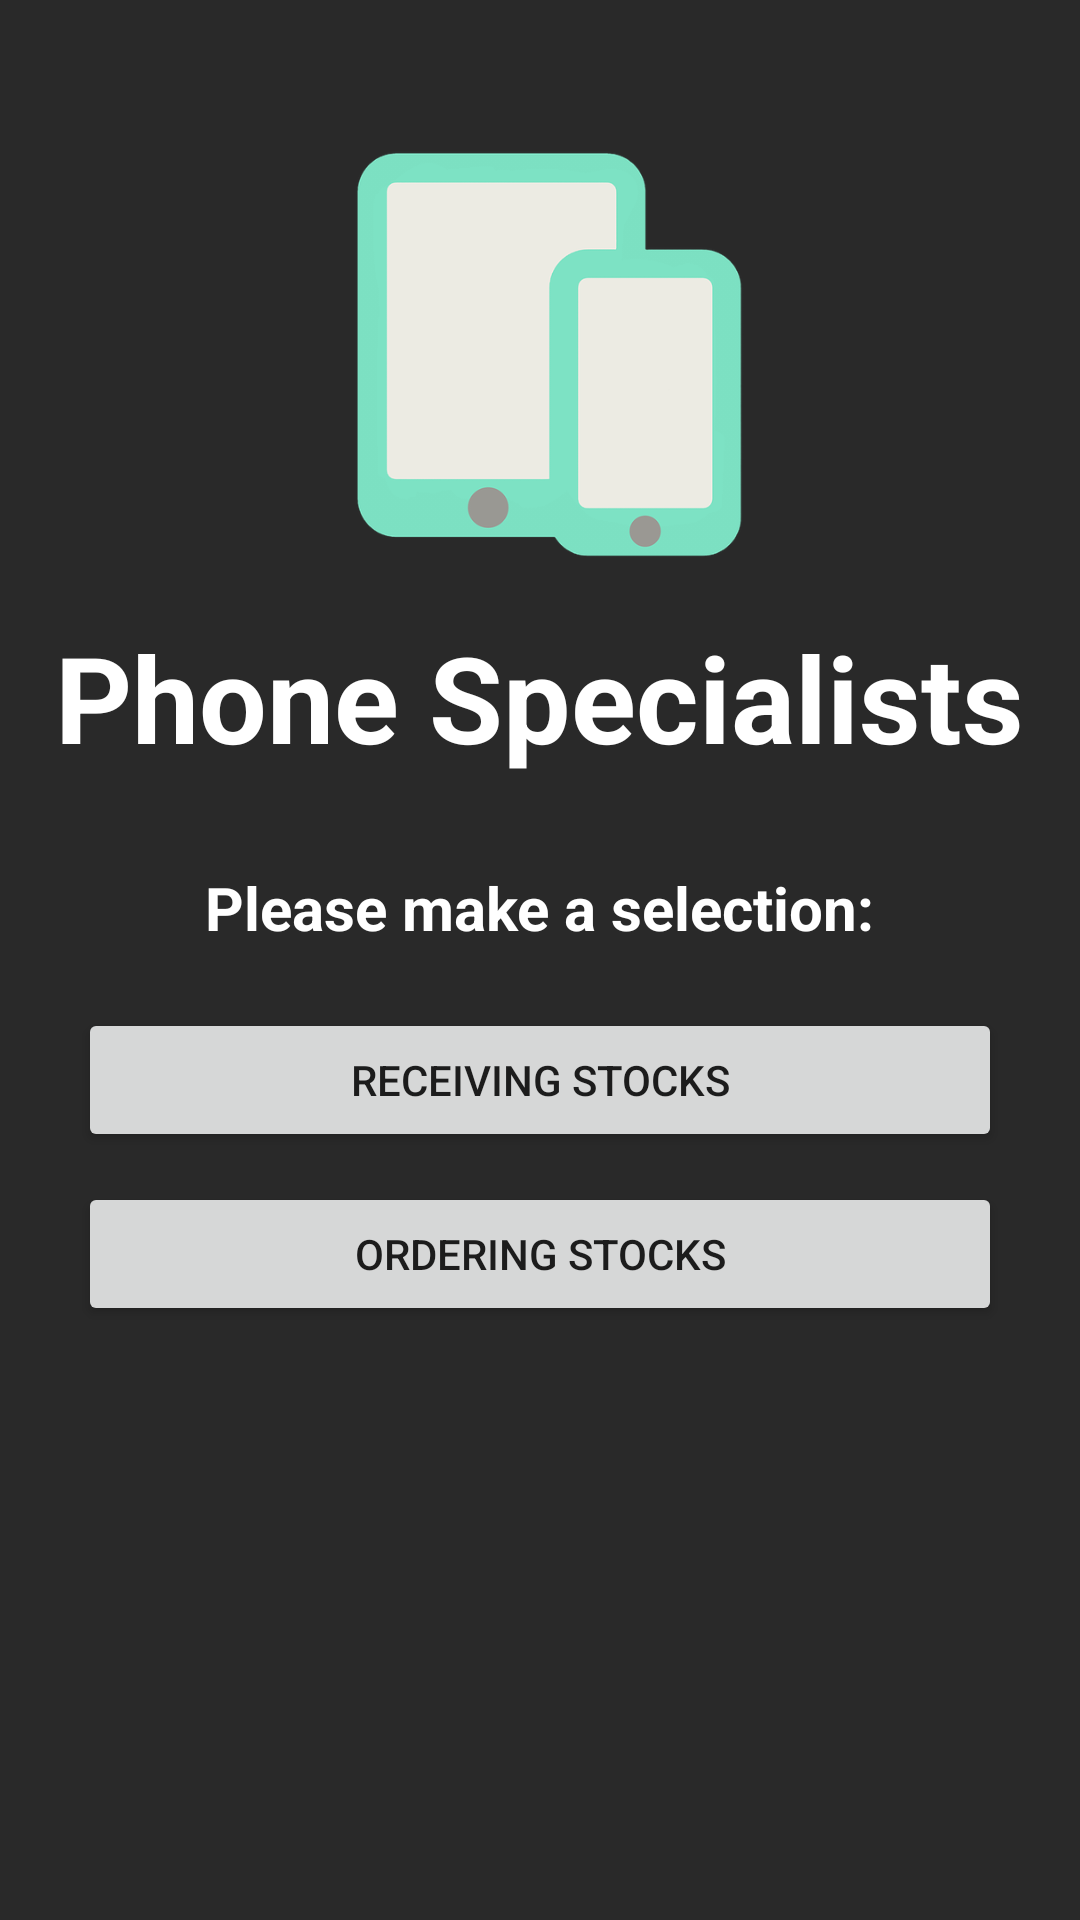

Reconstruct the res/layout file that produces this screen, plus the resources it refers to.
<!-- AndroidManifest.xml: application theme Theme.ProductManagementApplication -->
<!-- res/layout/activity_main.xml -->
<?xml version="1.0" encoding="utf-8"?>
<LinearLayout xmlns:android="http://schemas.android.com/apk/res/android"
    xmlns:app="http://schemas.android.com/apk/res-auto"
    xmlns:tools="http://schemas.android.com/tools"
    android:layout_width="match_parent"
    android:layout_height="match_parent"
    android:background="#292929"
    android:orientation="vertical"
    android:padding="16dp"
    tools:context=".TopLevelActivity">


    <LinearLayout
        android:layout_width="match_parent"
        android:layout_height="0dp"
        android:layout_gravity="center_horizontal"
        android:layout_weight="2"
        android:orientation="vertical">

        <ImageView
            android:id="@+id/imageView"
            android:layout_width="wrap_content"
            android:layout_height="0dp"
            android:layout_gravity="center"
            android:layout_weight="1"
            android:scaleType="centerInside"
            android:src="@drawable/phonetablet" />

        <TextView
            android:layout_width="wrap_content"
            android:layout_height="wrap_content"
            android:layout_gravity="center_horizontal"
            android:outlineAmbientShadowColor="@color/black"
            android:text="Phone Specialists"
            android:textAppearance="@style/TextAppearance.AppCompat.Large"
            android:textColor="@color/white"
            android:textSize="40sp"
            android:textStyle="bold" />

    </LinearLayout>

    <ScrollView
        android:layout_width="match_parent"
        android:layout_height="0dp"
        android:layout_weight="3">

        <LinearLayout
            android:layout_width="match_parent"
            android:layout_height="wrap_content"
            android:orientation="vertical"
            android:padding="10dp">

            <TextView
                android:layout_width="wrap_content"
                android:layout_height="wrap_content"
                android:layout_gravity="center_horizontal"
                android:layout_marginTop="20dp"
                android:text="@string/activitySelectorText"
                android:textColor="#FFFFFF"
                android:textSize="20sp"
                android:textStyle="bold" />

            <Button
                android:id="@+id/receivingStock_btn"
                android:layout_width="match_parent"
                android:layout_height="wrap_content"
                android:layout_marginTop="20dp"
                android:text="@string/receivingStocks_btn"
                android:onClick="receiveStock"/>

            <Button
                android:id="@+id/orderingStock_btn"
                android:layout_width="match_parent"
                android:layout_height="wrap_content"
                android:layout_marginTop="10dp"
                android:text="@string/orderingStocks_btn"
                android:onClick="orderStock"/>

        </LinearLayout>
    </ScrollView>

</LinearLayout>
<!-- resources referenced by this layout -->
<resources>
  <!-- drawable phonetablet: png bitmap (drawable-v24, 21588 bytes) -->
  <string name="activitySelectorText">Please make a selection: </string>
  <string name="orderingStocks_btn">Ordering Stocks</string>
  <string name="receivingStocks_btn">Receiving Stocks</string>
  <style name="Theme.ProductManagementApplication" parent="Theme.MaterialComponents.DayNight.DarkActionBar">
          
          <item name="colorPrimary">@color/purple_500</item>
          <item name="colorPrimaryVariant">@color/purple_700</item>
          <item name="colorOnPrimary">@color/white</item>
          
          <item name="colorSecondary">@color/teal_200</item>
          <item name="colorSecondaryVariant">@color/teal_700</item>
          <item name="colorOnSecondary">@color/black</item>
          
          <item name="android:statusBarColor" tools:targetApi="l">?attr/colorPrimaryVariant</item>
          
      </style>
  <!-- not gathered from this repository: default colours our renderer supplied (Android Studio template values) -->
  <color name="purple_500">#FF6200EE</color>
  <color name="purple_700">#FF3700B3</color>
  <color name="teal_200">#FF03DAC5</color>
  <color name="teal_700">#FF018786</color>
  <color name="black">#FF000000</color>
  <color name="white">#FFFFFFFF</color>
</resources>
